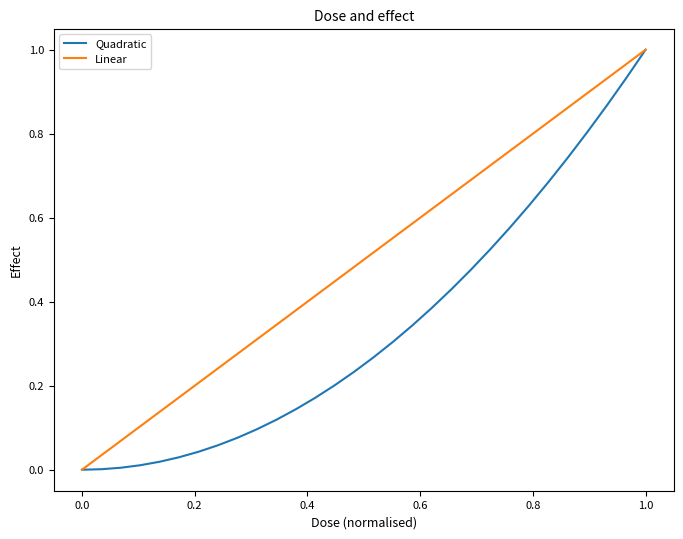

Write Python code to recreate this figure.
import numpy as np
import matplotlib.pyplot as plt

x = np.linspace(0, 1, 30)
with plt.rc_context({'axes.labelsize': 9, 'axes.titlesize': 10, 'xtick.labelsize': 8, 'ytick.labelsize': 8, 'legend.fontsize': 8}):
    fig, ax = plt.subplots(figsize=(8, 6))
    ax.plot(x, x ** 2, label='Quadratic')
    ax.plot(x, x, label='Linear')
    ax.set_xlabel('Dose (normalised)')
    ax.set_ylabel('Effect')
    ax.set_title('Dose and effect')
    ax.legend()
    fig.savefig('ctx.png', dpi=300)
